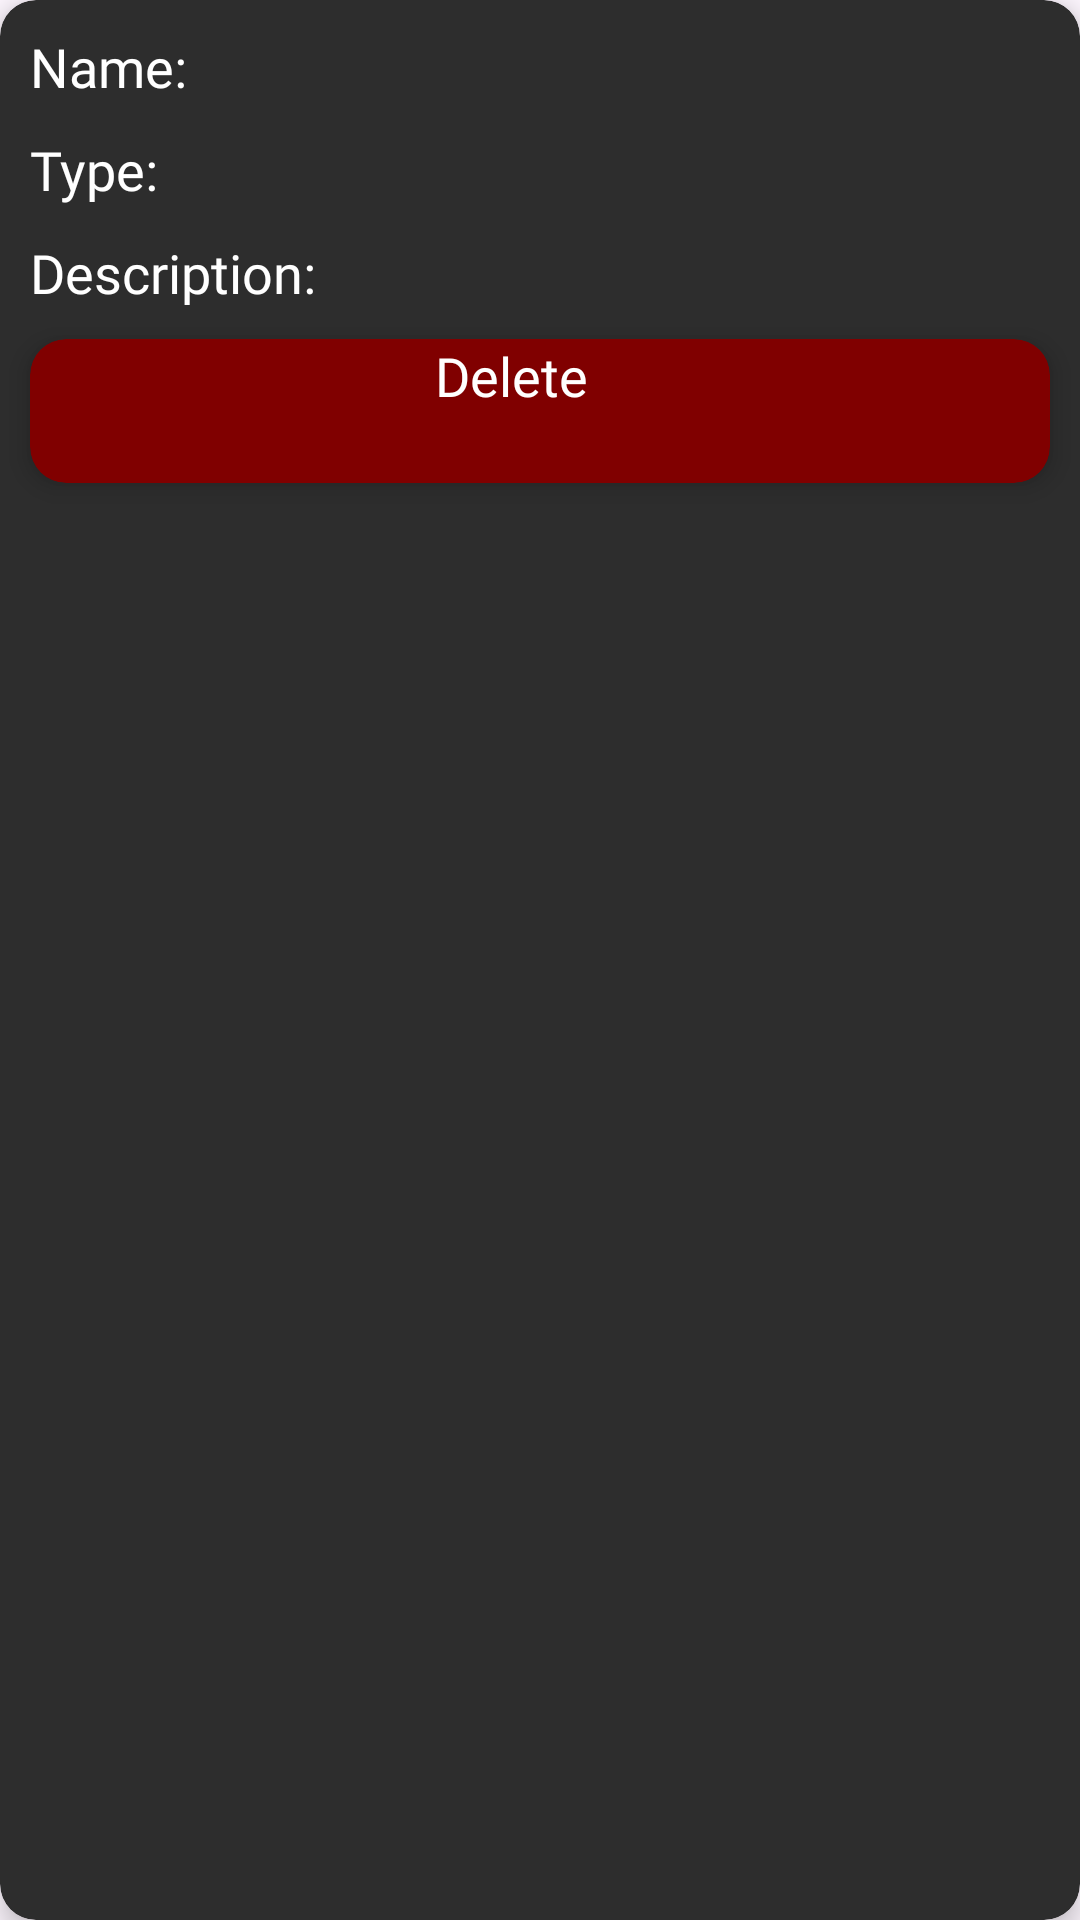

The Android layout XML behind this screen, and the referenced resources:
<!-- AndroidManifest.xml: application theme Base.Theme.FOOD4ALL -->
<!-- res/layout/singlerow.xml -->
<?xml version="1.0" encoding="utf-8"?>
<androidx.cardview.widget.CardView
    xmlns:android="http://schemas.android.com/apk/res/android"
    android:layout_width="match_parent"
    android:layout_height="match_parent"
    xmlns:tools="http://schemas.android.com/tools"
    xmlns:app="http://schemas.android.com/apk/res-auto"

    android:layout_marginBottom="10dp"
    android:layout_marginLeft="10dp"
    android:layout_marginRight="10dp"

    android:clickable="true"
    app:cardBackgroundColor="@color/gray"
    app:cardCornerRadius="12dp"
    app:cardElevation="5dp"
    tools:ignore="KeyboardInaccessibleWidget">

    <LinearLayout
        android:layout_width="match_parent"
        android:layout_height="wrap_content"
        android:orientation="vertical">

        <LinearLayout
            android:layout_width="match_parent"
            android:layout_height="wrap_content">

            <TextView
                android:layout_width="wrap_content"
                android:layout_height="wrap_content"
                android:layout_margin="10dp"
                android:fontFamily="@font/opensans"
                android:text="Name:"
                android:textColor="@color/white"
                android:textSize="18sp"
                tools:ignore="HardcodedText" />

            <TextView
                android:id="@+id/name"
                android:layout_width="wrap_content"
                android:layout_height="wrap_content"
                android:layout_marginBottom="10dp"
                android:layout_marginTop="10dp"
                android:layout_marginEnd="10dp"
                android:fontFamily="@font/opensans_light"
                android:textColor="@color/white"
                android:textSize="18sp" />
        </LinearLayout>

        <LinearLayout
            android:layout_width="match_parent"
            android:layout_height="wrap_content">

            <TextView
                android:layout_width="wrap_content"
                android:layout_height="wrap_content"
                android:layout_marginBottom="10dp"
                android:layout_marginLeft="10dp"
                android:layout_marginRight="10dp"
                android:fontFamily="@font/opensans"
                android:text="@string/type"
                android:textColor="@color/white"
                android:textSize="18sp" />
            <TextView
                android:id="@+id/type"
                android:layout_width="wrap_content"
                android:layout_height="wrap_content"
                android:layout_marginBottom="10dp"
                android:layout_marginEnd="10dp"
                android:fontFamily="@font/opensans_light"
                android:textColor="@color/white"
                android:textSize="18sp"
                />
        </LinearLayout>
        <LinearLayout
            android:layout_width="match_parent"
            android:layout_height="wrap_content">

            <TextView
                android:layout_width="wrap_content"
                android:layout_height="wrap_content"
                android:layout_marginBottom="10dp"
                android:layout_marginLeft="10dp"
                android:layout_marginRight="10dp"
                android:fontFamily="@font/opensans"
                android:text="Description:"
                android:textColor="@color/white"
                android:textSize="18sp"
                tools:ignore="HardcodedText" />
            <TextView
                android:id="@+id/description"
                android:layout_width="wrap_content"
                android:layout_height="wrap_content"
                android:layout_marginBottom="10dp"
                android:layout_marginEnd="10dp"
                android:fontFamily="@font/opensans_light"
                android:textColor="@color/white"
                android:textSize="18sp" />
        </LinearLayout>
        <androidx.cardview.widget.CardView
            android:id="@+id/delete"
            android:layout_width="match_parent"
            android:layout_height="wrap_content"
            android:minWidth="48dp"
            android:minHeight="48dp"
            android:layout_marginBottom="10dp"
            android:layout_marginLeft="10dp"
            android:layout_marginRight="10dp"
            android:clickable="true"
            app:cardBackgroundColor="@color/red"
            app:cardCornerRadius="12dp"
            app:cardElevation="5dp"
            tools:ignore="KeyboardInaccessibleWidget">

            <TextView
                android:layout_width="70dp"
                android:layout_height="wrap_content"
                android:layout_gravity="center"
                android:fontFamily="@font/opensans"
                android:minWidth="48dp"
                android:minHeight="48dp"
                android:text="@string/delete"
                android:textColor="@color/white"
                android:textSize="18sp" />
        </androidx.cardview.widget.CardView>
    </LinearLayout>
</androidx.cardview.widget.CardView>
<!-- resources referenced by this layout -->
<resources>
  <color name="gray">#2d2d2d</color>
  <color name="red">#800000</color>
  <color name="white">#fff</color>
  <string name="delete">Delete</string>
  <string name="type">Type:</string>
  <style name="Base.Theme.FOOD4ALL" parent="Theme.Material3.DayNight.NoActionBar">
          <item name="colorPrimary">@color/black</item>
          <item name="colorPrimaryDark">@color/black</item>
          <item name="colorAccent">@color/colorAccent</item>
      </style>
  <color name="black">#000</color>
  <color name="colorAccent">#D81B60</color>
</resources>
